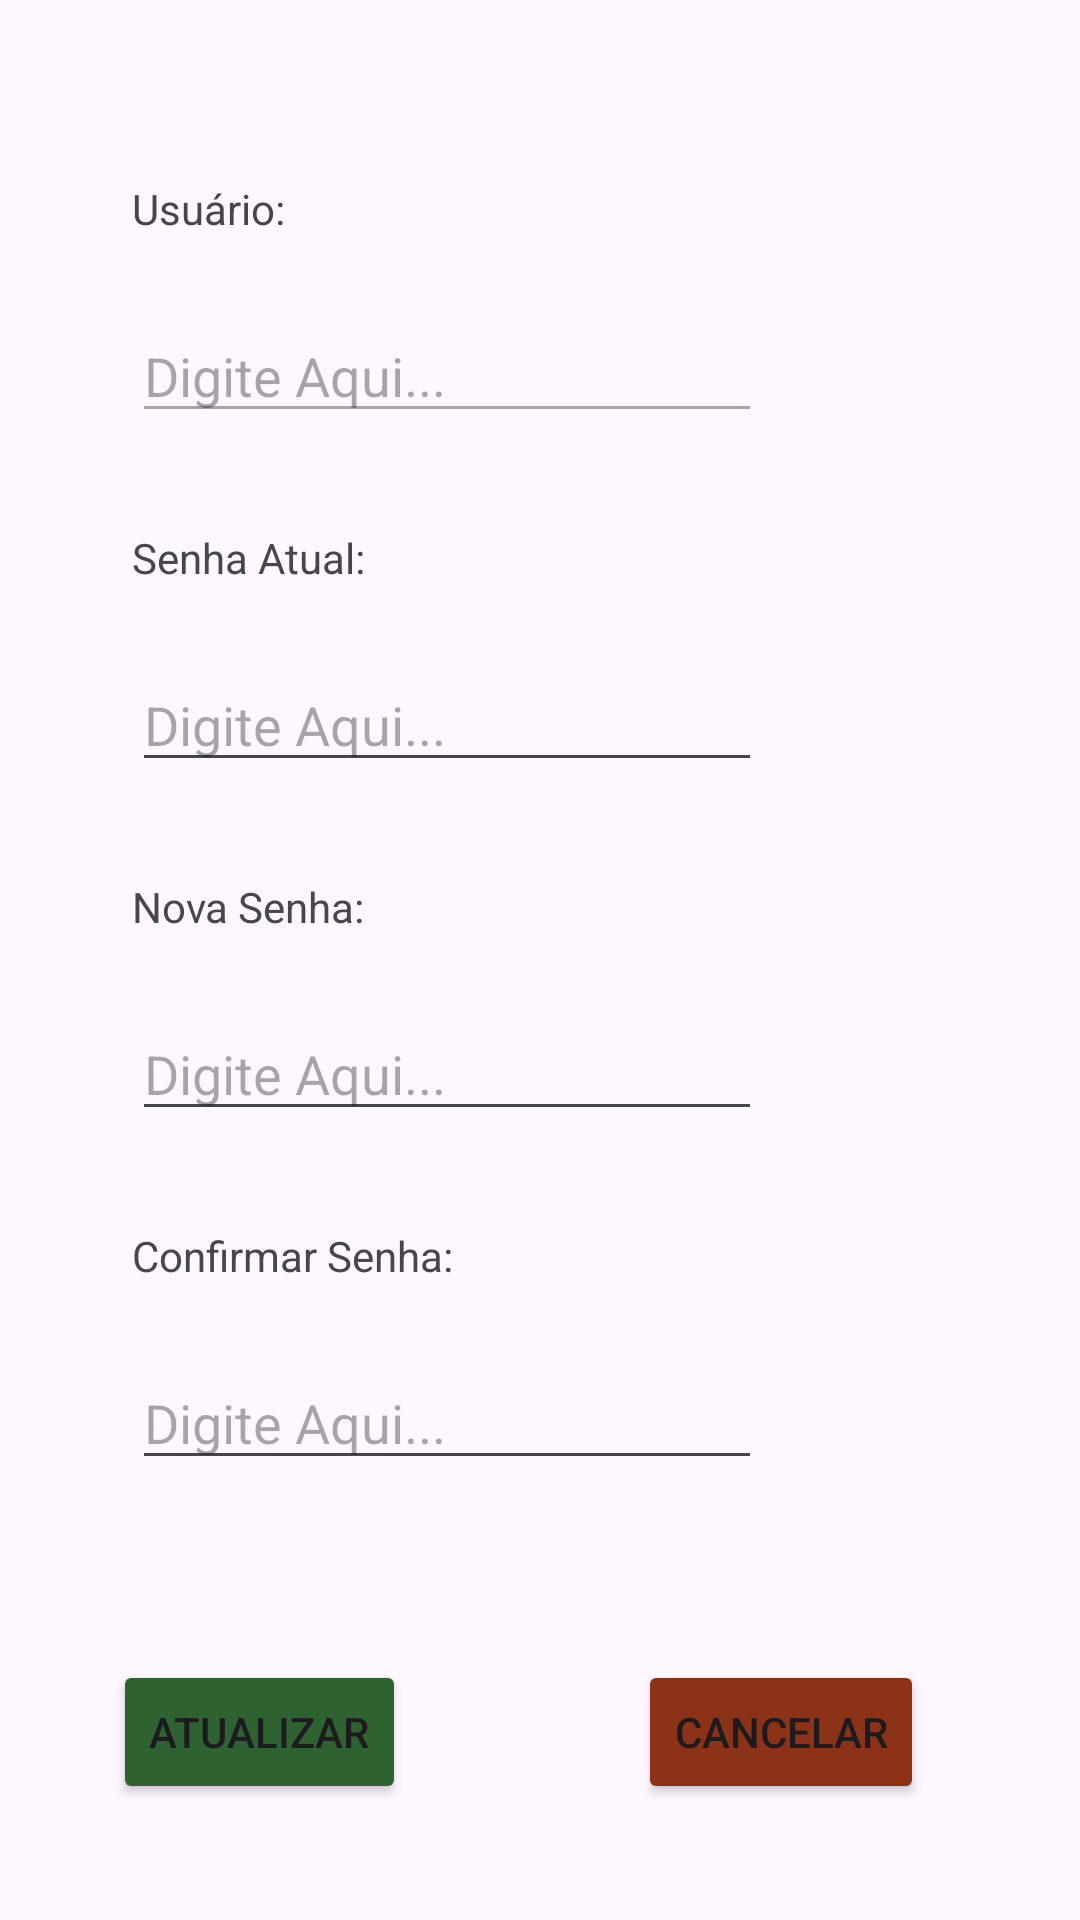

Write the Android layout XML for this screen, with the resource values it uses.
<!-- AndroidManifest.xml: application theme Theme.CadastroContatos -->
<!-- res/layout/activity_atualizar_senha_admin.xml -->
<?xml version="1.0" encoding="utf-8"?>
<androidx.constraintlayout.widget.ConstraintLayout xmlns:android="http://schemas.android.com/apk/res/android"
    xmlns:app="http://schemas.android.com/apk/res-auto"
    xmlns:tools="http://schemas.android.com/tools"
    android:id="@+id/main"
    android:layout_width="match_parent"
    android:layout_height="match_parent"
    tools:context=".AtualizarSenhaAdminActivity">

    <TextView
        android:id="@+id/textView8"
        android:layout_width="wrap_content"
        android:layout_height="wrap_content"
        android:layout_marginStart="44dp"
        android:layout_marginTop="60dp"
        android:text="Usuário:"
        app:layout_constraintStart_toStartOf="parent"
        app:layout_constraintTop_toTopOf="parent" />

    <EditText
        android:id="@+id/edNomeAdminAtual"
        android:layout_width="wrap_content"
        android:layout_height="wrap_content"
        android:layout_marginStart="44dp"
        android:layout_marginTop="24dp"
        android:ems="10"
        android:enabled="false"
        android:hint="Digite Aqui..."
        android:inputType="text"
        app:layout_constraintStart_toStartOf="parent"
        app:layout_constraintTop_toBottomOf="@+id/textView8" />

    <TextView
        android:id="@+id/textView9"
        android:layout_width="wrap_content"
        android:layout_height="wrap_content"
        android:layout_marginStart="44dp"
        android:layout_marginTop="32dp"
        android:text="Senha Atual:"
        app:layout_constraintStart_toStartOf="parent"
        app:layout_constraintTop_toBottomOf="@+id/edNomeAdminAtual" />

    <EditText
        android:id="@+id/edSenhaAtualAdmin"
        android:layout_width="wrap_content"
        android:layout_height="wrap_content"
        android:layout_marginStart="44dp"
        android:layout_marginTop="24dp"
        android:ems="10"
        android:hint="Digite Aqui..."
        android:inputType="textPassword"
        app:layout_constraintStart_toStartOf="parent"
        app:layout_constraintTop_toBottomOf="@+id/textView9" />

    <TextView
        android:id="@+id/textView10"
        android:layout_width="wrap_content"
        android:layout_height="wrap_content"
        android:layout_marginStart="44dp"
        android:layout_marginTop="32dp"
        android:text="Confirmar Senha:"
        app:layout_constraintStart_toStartOf="parent"
        app:layout_constraintTop_toBottomOf="@+id/edAtualizarSenhaAdmin" />

    <EditText
        android:id="@+id/edConfirmarNovaSenhaAdmin"
        android:layout_width="wrap_content"
        android:layout_height="wrap_content"
        android:layout_marginStart="44dp"
        android:layout_marginTop="24dp"
        android:ems="10"
        android:hint="Digite Aqui..."
        android:inputType="textPassword"
        app:layout_constraintStart_toStartOf="parent"
        app:layout_constraintTop_toBottomOf="@+id/textView10" />

    <Button
        android:id="@+id/btAtualizarAdmin"
        android:layout_width="wrap_content"
        android:layout_height="wrap_content"
        android:layout_marginTop="60dp"
        android:backgroundTint="#2E6230"
        android:text="Atualizar"
        app:layout_constraintEnd_toEndOf="parent"
        app:layout_constraintHorizontal_bias="0.143"
        app:layout_constraintStart_toStartOf="parent"
        app:layout_constraintTop_toBottomOf="@+id/edConfirmarNovaSenhaAdmin" />

    <Button
        android:id="@+id/btCancelarAtualizacaoAdmin"
        android:layout_width="wrap_content"
        android:layout_height="wrap_content"
        android:layout_marginStart="150dp"
        android:layout_marginTop="60dp"
        android:layout_marginEnd="52dp"
        android:backgroundTint="#8C3217"
        android:text="Cancelar"
        app:layout_constraintEnd_toEndOf="parent"
        app:layout_constraintHorizontal_bias="0.515"
        app:layout_constraintStart_toStartOf="@+id/btAtualizarContato"
        app:layout_constraintTop_toBottomOf="@+id/edConfirmarNovaSenhaAdmin" />

    <TextView
        android:id="@+id/textView13"
        android:layout_width="wrap_content"
        android:layout_height="wrap_content"
        android:layout_marginStart="44dp"
        android:layout_marginTop="32dp"
        android:text="Nova Senha:"
        app:layout_constraintStart_toStartOf="parent"
        app:layout_constraintTop_toBottomOf="@+id/edSenhaAtualAdmin" />

    <EditText
        android:id="@+id/edAtualizarSenhaAdmin"
        android:layout_width="wrap_content"
        android:layout_height="wrap_content"
        android:layout_marginStart="44dp"
        android:layout_marginTop="24dp"
        android:ems="10"
        android:hint="Digite Aqui..."
        android:inputType="textPassword"
        app:layout_constraintStart_toStartOf="parent"
        app:layout_constraintTop_toBottomOf="@+id/textView13" />

</androidx.constraintlayout.widget.ConstraintLayout>
<!-- resources referenced by this layout -->
<resources>
  <style name="Theme.CadastroContatos" parent="Base.Theme.CadastroContatos" />
  <style name="Base.Theme.CadastroContatos" parent="Theme.Material3.DayNight.NoActionBar">
          
          
      </style>
</resources>
